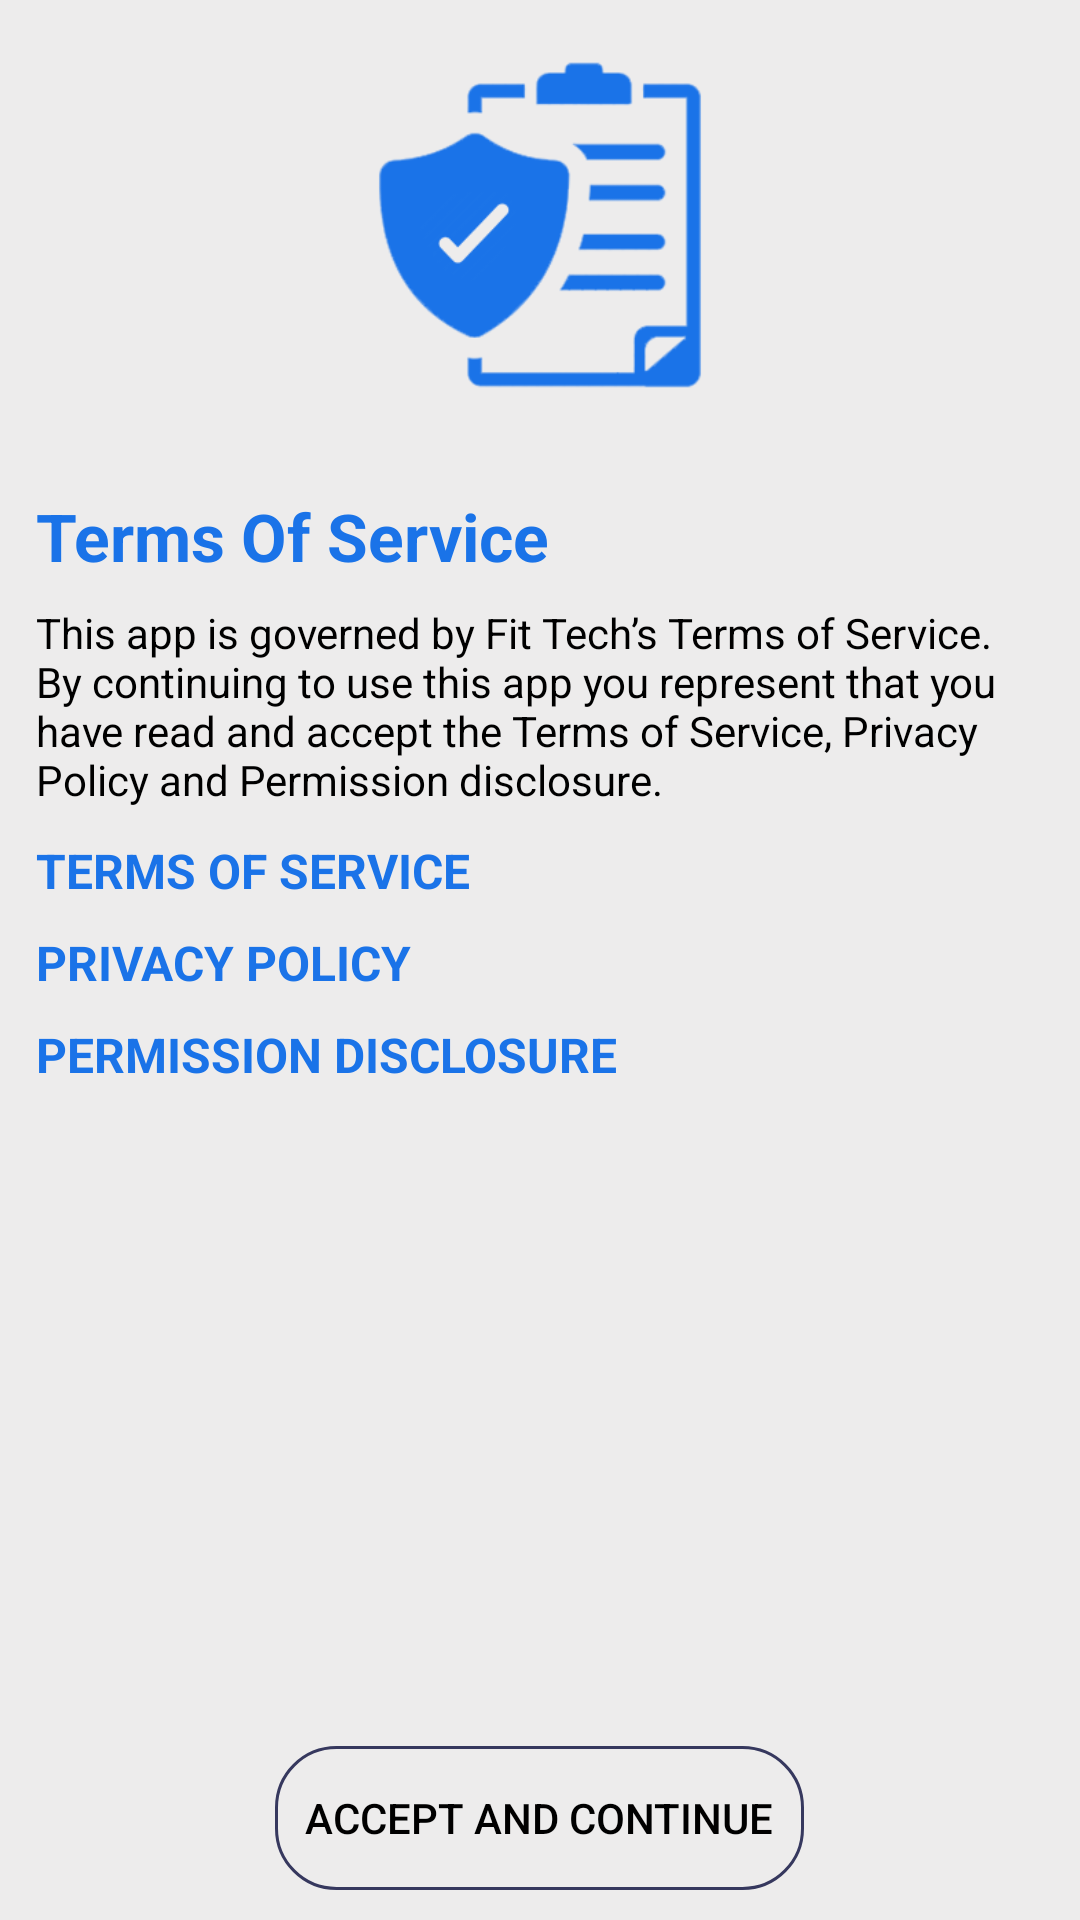

Android layout source for this screen:
<!-- AndroidManifest.xml: application theme Theme.AppCompat.Light -->
<!-- res/layout/activity_app_disclosure.xml -->
<?xml version="1.0" encoding="utf-8"?>
<RelativeLayout xmlns:android="http://schemas.android.com/apk/res/android"
    android:layout_width="fill_parent"
    android:layout_height="fill_parent"
    android:background="#ffedecec">

    <LinearLayout
        android:id="@+id/topPanel"
        android:layout_width="fill_parent"
        android:layout_height="fill_parent"
        android:layout_above="@+id/agreeAndContinue"
        android:orientation="vertical">

        <ImageView
            android:layout_width="150.0dip"
            android:layout_height="150.0dip"
            android:layout_gravity="center_horizontal"
            android:padding="20.0dip"
            android:src="@drawable/privacy_policy1"
            />

        <LinearLayout
            android:layout_width="fill_parent"
            android:layout_height="wrap_content"
            android:orientation="vertical"
            android:padding="12.0dip">

            <TextView
                android:layout_width="wrap_content"
                android:layout_height="wrap_content"
                android:paddingTop="2.0dip"
                android:paddingBottom="2.0dip"
                android:text="@string/termsOfService"
                android:textColor="#ff1a73e8"
                android:textSize="22.0sp"
                android:textStyle="bold" />

            <TextView
                android:layout_width="wrap_content"
                android:layout_height="wrap_content"
                android:layout_marginTop="6.0dip"
                android:layout_marginBottom="6.0dip"
                android:text="@string/termsOfServiceSummery"
                android:textColor="@android:color/black"
                android:textSize="14.0sp" />

            <TextView
                android:id="@+id/termsOfService"
                android:layout_width="wrap_content"
                android:layout_height="wrap_content"

                android:paddingTop="4.0dip"
                android:paddingBottom="5.0dip"
                android:text="@string/termsOfService"
                android:textAllCaps="true"
                android:textColor="#ff1a73e8"
                android:textSize="16.0sp"
                android:textStyle="bold" />

            <TextView
                android:id="@+id/privacyPolicy"
                android:layout_width="wrap_content"
                android:layout_height="wrap_content"

                android:paddingTop="4.0dip"
                android:paddingBottom="5.0dip"
                android:text="@string/privacy_policy"
                android:textAllCaps="true"
                android:textColor="#ff1a73e8"
                android:textSize="16.0sp"
                android:textStyle="bold" />

            <TextView
                android:id="@+id/userAgreement"
                android:layout_width="wrap_content"
                android:layout_height="wrap_content"

                android:paddingTop="4.0dip"
                android:paddingBottom="4.0dip"
                android:text="@string/permissionDisclose"
                android:textAllCaps="true"
                android:textColor="#ff1a73e8"
                android:textSize="16.0sp"
                android:textStyle="bold" />
        </LinearLayout>
    </LinearLayout>

    <Button
        android:id="@+id/agreeAndContinue"
        android:layout_width="wrap_content"
        android:layout_height="wrap_content"
        android:layout_alignParentBottom="true"
        android:layout_centerHorizontal="true"
        android:layout_marginBottom="10.0dip"
        android:background="@drawable/bg_btn_cancel"

        android:paddingLeft="10.0dip"
        android:paddingRight="10.0dip"
        android:text="@string/acceptAndContinue"
        android:textAllCaps="true"
        android:textColor="@android:color/black" />
</RelativeLayout>
<!-- resources referenced by this layout -->
<resources>
  <!-- drawable bg_btn_cancel (drawable) -->
  <?xml version="1.0" encoding="utf-8"?>
  <shape android:shape="rectangle"
    xmlns:android="http://schemas.android.com/apk/res/android">
      <stroke android:width="@dimen/_1sdp" android:color="@color/colorDarkNavy" />
      <corners android:radius="@dimen/_20sdp" />
  </shape>
  <!-- drawable privacy_policy1: png bitmap (drawable, 5837 bytes) -->
  <string name="acceptAndContinue">Accept and Continue</string>
  <string name="permissionDisclose">Permission Disclosure</string>
  <string name="privacy_policy">Privacy Policy</string>
  <string name="termsOfService">Terms Of Service</string>
  <string name="termsOfServiceSummery">This app is governed by Fit Tech’s Terms of Service. By continuing to use this app you represent that you have read and accept the Terms of Service, Privacy Policy and Permission disclosure.</string>
  <dimen name="_1sdp">1.0dip</dimen>
  <color name="colorDarkNavy">#ff36385e</color>
  <dimen name="_20sdp">20.0dip</dimen>
</resources>
